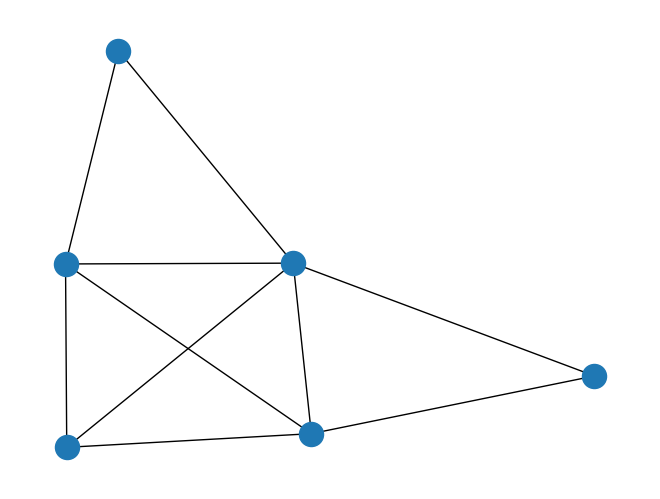

Reproduce this figure in Python.
import networkx as nx
import sys
import math
import networkx
import random
import matplotlib.pyplot as plt
from networkx.generators.classic import empty_graph, path_graph, complete_graph

def aleatoire_graph(n, p):
        G=empty_graph(n)

        for u in range(n):
                for v in range(u+1,n):
                        if random.random() < p:
                                G.add_edge(u,v)
        return G

if __name__ == "__main__":
        n = 6
        p = 0.5

        sys.stdout = open("test.txt", "w")

        G=aleatoire_graph(n, p)
        print(G.nodes)
        # [0, 1, 2, 3, 4, 5]
        print(G.edges)
        # [(0, 1), (0, 2), (0, 4), (1, 2), (1, 5), (3, 4), (4, 5)]

        sys.stdout.close()

        nx.draw(G)
        plt.savefig("random_graph.png")
        plt.show()
